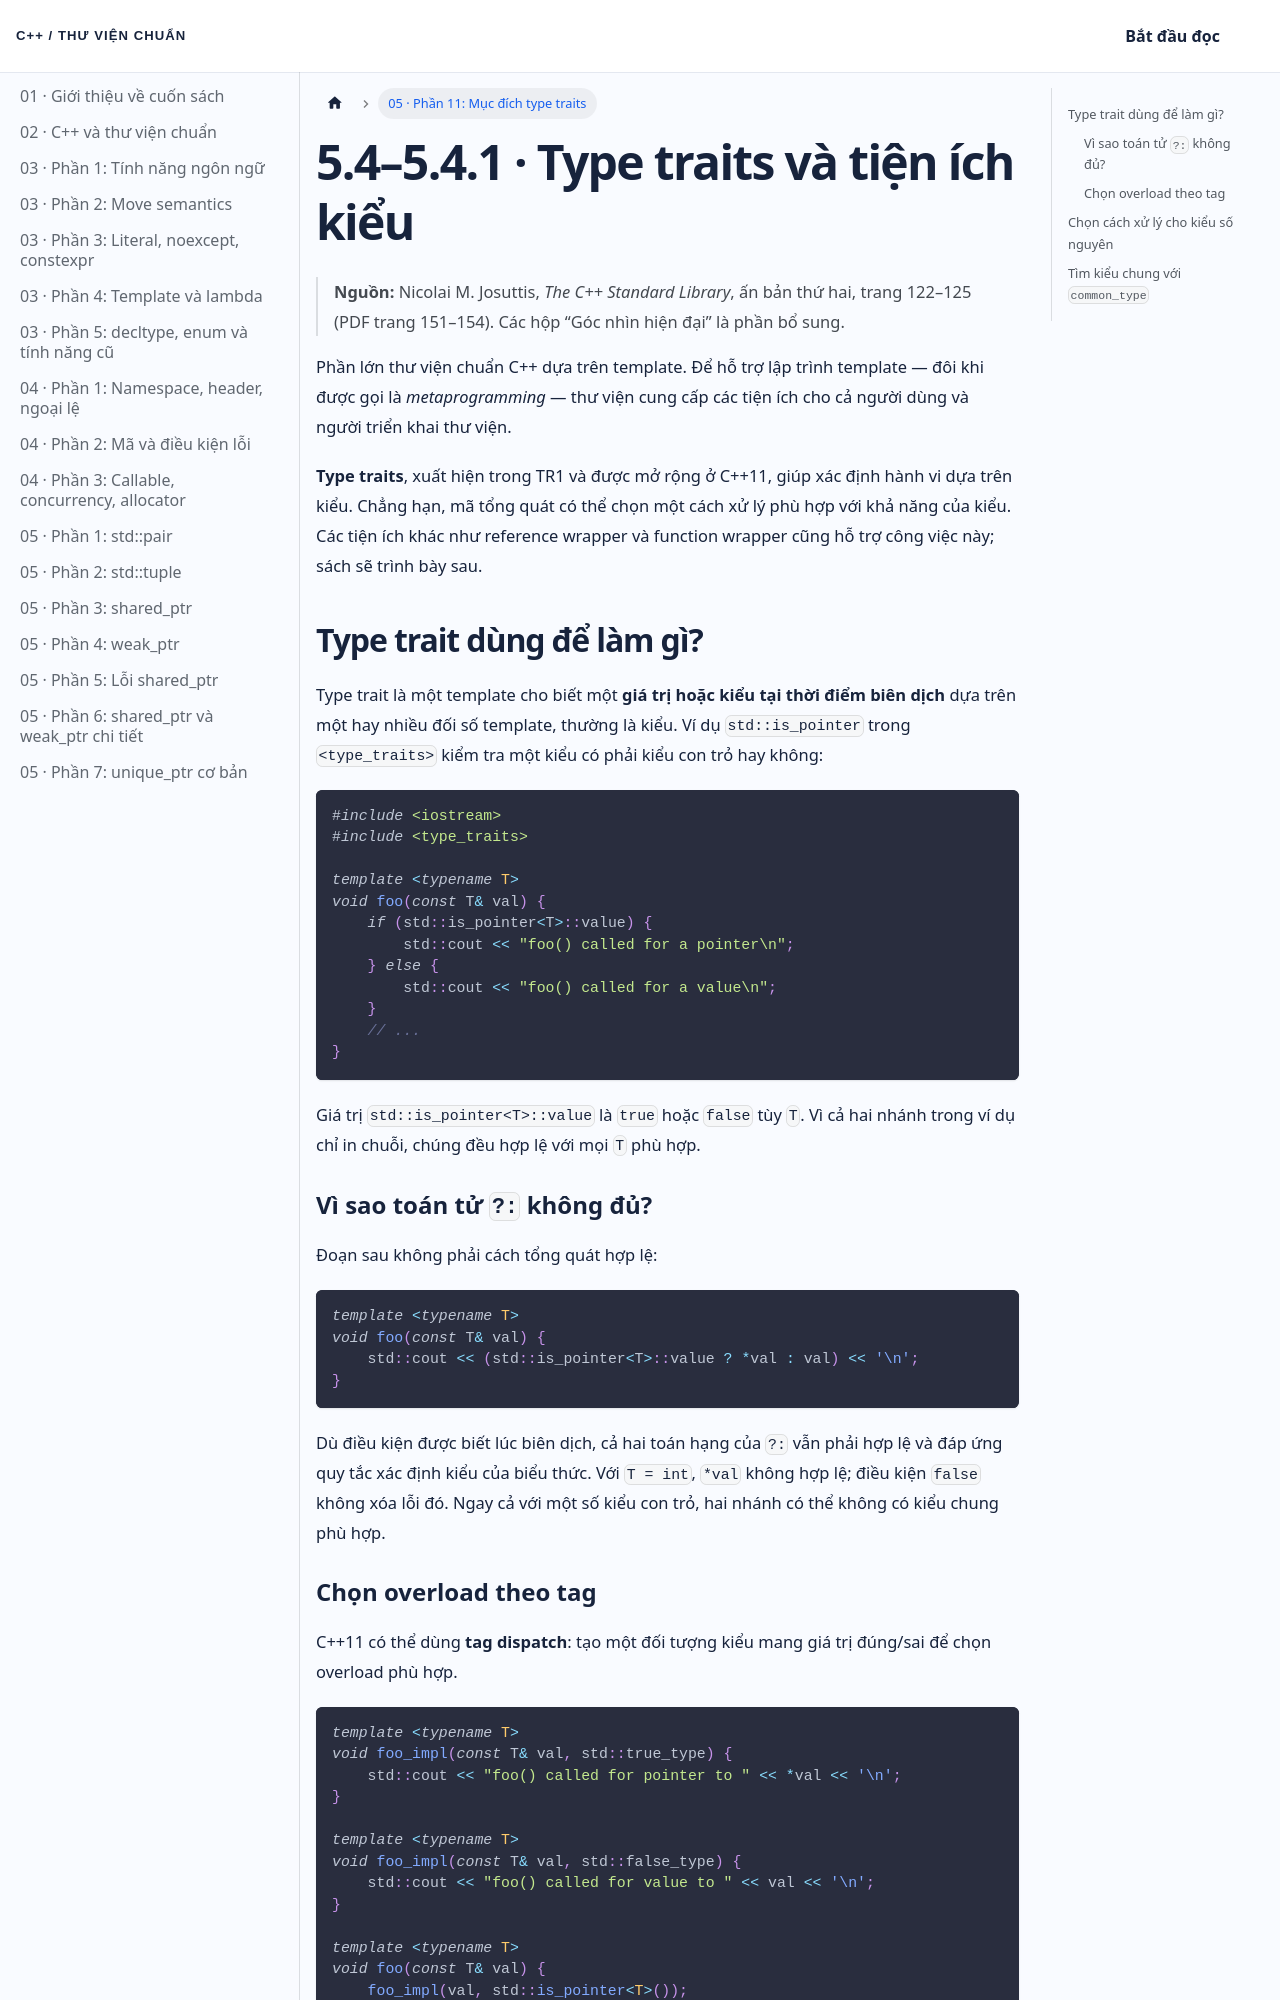

repository: NThanhPhat2K3/cpp-standard-library-vietnamese · page: docs/chuong-05-phan-11/index.html · generator: docusaurus

---
id: chuong-05-phan-11
title: 'Chương 5 · Mục đích của type traits'
sidebar_label: '05 · Phần 11: Mục đích type traits'
---

# 5.4–5.4.1 · Type traits và tiện ích kiểu

> **Nguồn:** Nicolai M. Josuttis, *The C++ Standard Library*, ấn bản thứ hai, trang 122–125 (PDF trang 151–154). Các hộp “Góc nhìn hiện đại” là phần bổ sung.

Phần lớn thư viện chuẩn C++ dựa trên template. Để hỗ trợ lập trình template — đôi khi được gọi là *metaprogramming* — thư viện cung cấp các tiện ích cho cả người dùng và người triển khai thư viện.

**Type traits**, xuất hiện trong TR1 và được mở rộng ở C++11, giúp xác định hành vi dựa trên kiểu. Chẳng hạn, mã tổng quát có thể chọn một cách xử lý phù hợp với khả năng của kiểu. Các tiện ích khác như reference wrapper và function wrapper cũng hỗ trợ công việc này; sách sẽ trình bày sau.

## Type trait dùng để làm gì?

Type trait là một template cho biết một **giá trị hoặc kiểu tại thời điểm biên dịch** dựa trên một hay nhiều đối số template, thường là kiểu. Ví dụ `std::is_pointer` trong `<type_traits>` kiểm tra một kiểu có phải kiểu con trỏ hay không:

```cpp
#include <iostream>
#include <type_traits>

template <typename T>
void foo(const T& val) {
    if (std::is_pointer<T>::value) {
        std::cout << "foo() called for a pointer\n";
    } else {
        std::cout << "foo() called for a value\n";
    }
    // ...
}
```

Giá trị `std::is_pointer<T>::value` là `true` hoặc `false` tùy `T`. Vì cả hai nhánh trong ví dụ chỉ in chuỗi, chúng đều hợp lệ với mọi `T` phù hợp.

### Vì sao toán tử `?:` không đủ?

Đoạn sau không phải cách tổng quát hợp lệ:

```cpp
template <typename T>
void foo(const T& val) {
    std::cout << (std::is_pointer<T>::value ? *val : val) << '\n';
}
```

Dù điều kiện được biết lúc biên dịch, cả hai toán hạng của `?:` vẫn phải hợp lệ và đáp ứng quy tắc xác định kiểu của biểu thức. Với `T = int`, `*val` không hợp lệ; điều kiện `false` không xóa lỗi đó. Ngay cả với một số kiểu con trỏ, hai nhánh có thể không có kiểu chung phù hợp.
